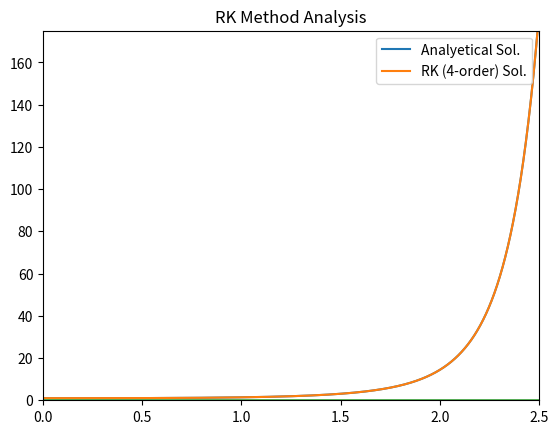

The matplotlib source for this figure:
#!/usr/bin/env python3
# -*- coding: utf-8 -*-
"""
Created on Tue May 22 10:04:54 2018

@author: menorahlam
"""
import numpy as np
import matplotlib.pyplot as plt
from scipy.optimize import curve_fit

# This exercise is a practice in using RK method to solve ODEs.
# Let's introduce a simple ODEs and the initial consition is y(0)=1 and an interval of x=[0, 5]

def dy (y, x):
    return y*(x**2)


# The analyetical solution is the following
def y (x):
    return np.exp((1/3)*x**3)

def k(h, dy):
    return h*dy

# this dy has x=x_n + 1/2h and y=y_n + 1/2k1. Remember to correct this.
#def k2(h, dy):
#    return h*dy

# I introduce the 2nd order RK method for this session for simplicity
def yn (y, k1, k2, k3, k4):
    return y + (1/6)*(k1 + 2*k2 + 2*k3 + k4)



dx = 0.001  # Define Resolution
x0 = 0  # Define x_0
xf = 5  # Define x_f
y0 = 1.  # Define y_0
h = dx  # Define step
y_RK = [y0]
x = np.arange(x0, xf+dx, dx)  # Create an uniform x array

yi = y0
i = 0
while i < len(x)-1:
    xi = x[i]
    k1 = h*dy(yi, xi)
    k2 = h*dy(yi + 0.5*k1, xi + h/2)
    k3 = h*dy(yi + 0.5*k2, xi + h/2)
    k4 = h*dy(yi + k3, xi + h)
    y_new = 0.
    y_new = yn(yi, k1, k2, k3, k4)
    y_RK.append(y_new)
    i += 1
    yi = np.copy(y_new)

plt.plot(x, y(x), label='Analyetical Sol.')
plt.plot(x, y_RK, label='RK (4-order) Sol.')
plt.xlim(0, 2.5)
plt.ylim(0, 175)
plt.legend()
plt.title('RK Method Analysis')
plt.plot(x, np.abs(y_RK - y(x)), label='Error')
plt.show()